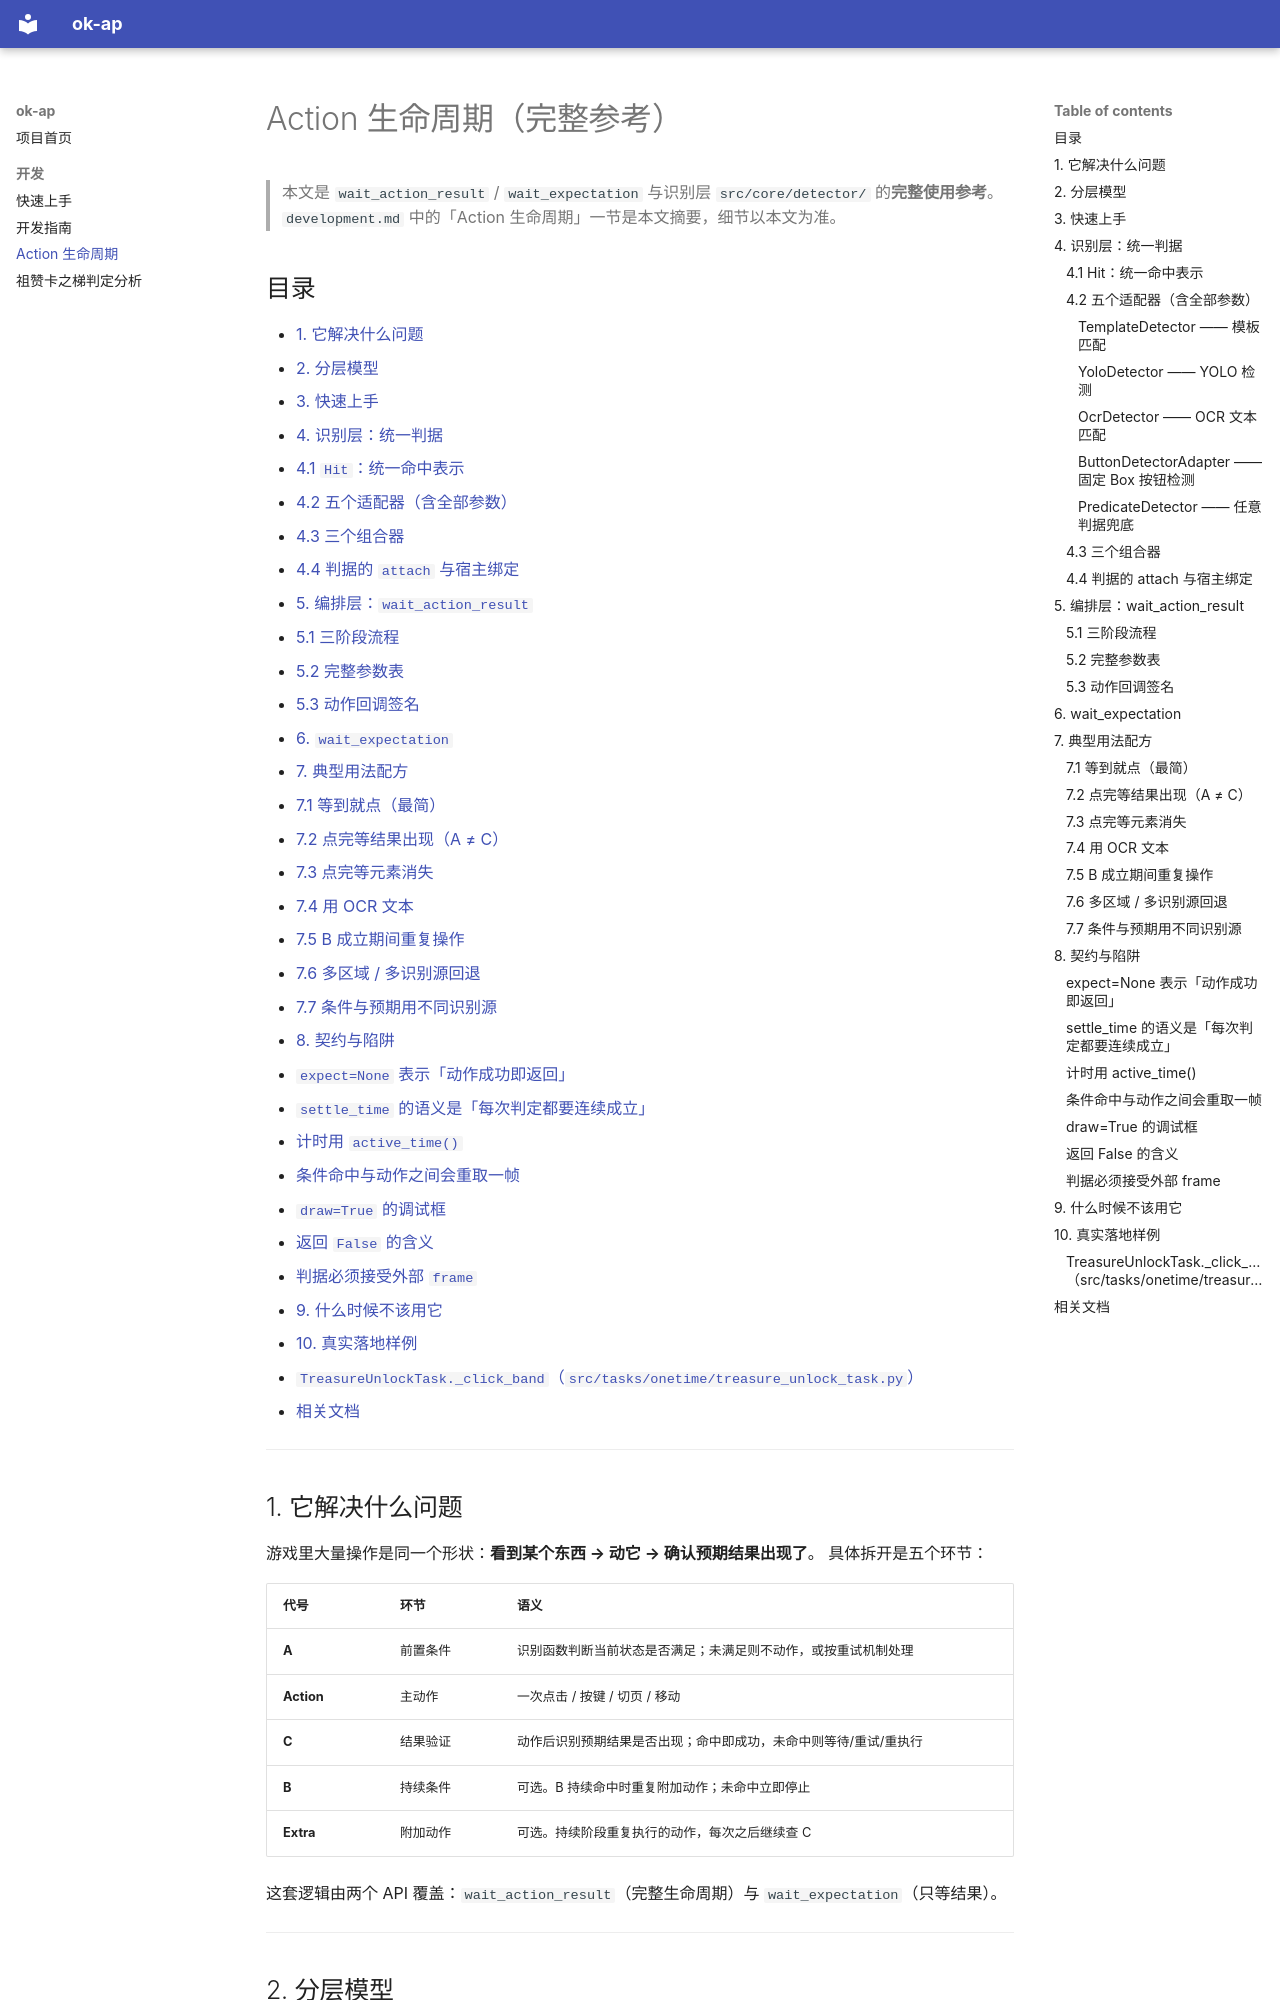

repository: longer-sausage/OK-AzurPromilia · page: dev/action_lifecycle/index.html · generator: mkdocs

# Action 生命周期（完整参考）

> 本文是 `wait_action_result` / `wait_expectation` 与识别层 `src/core/detector/` 的**完整使用参考**。
> `development.md` 中的「Action 生命周期」一节是本文摘要，细节以本文为准。

## 目录

- [1. 它解决什么问题](#1-它解决什么问题)
- [2. 分层模型](#2-分层模型)
- [3. 快速上手](#3-快速上手)
- [4. 识别层：统一判据](#4-识别层统一判据)
  - [4.1 `Hit`：统一命中表示](#41-hit统一命中表示)
  - [4.2 五个适配器（含全部参数）](#42-五个适配器含全部参数)
  - [4.3 三个组合器](#43-三个组合器)
  - [4.4 判据的 `attach` 与宿主绑定](#44-判据的-attach-与宿主绑定)
- [5. 编排层：`wait_action_result`](#5-编排层wait_action_result)
  - [5.1 三阶段流程](#51-三阶段流程)
  - [5.2 完整参数表](#52-完整参数表)
  - [5.3 动作回调签名](#53-动作回调签名)
- [6. `wait_expectation`](#6-wait_expectation)
- [7. 典型用法配方](#7-典型用法配方)
  - [7.1 等到就点（最简）](#71-等到就点最简)
  - [7.2 点完等结果出现（A ≠ C）](#72-点完等结果出现a--c)
  - [7.3 点完等元素消失](#73-点完等元素消失)
  - [7.4 用 OCR 文本](#74-用-ocr-文本)
  - [7.5 B 成立期间重复操作](#75-b-成立期间重复操作)
  - [7.6 多区域 / 多识别源回退](#76-多区域--多识别源回退)
  - [7.7 条件与预期用不同识别源](#77-条件与预期用不同识别源)
- [8. 契约与陷阱](#8-契约与陷阱)
  - [`expect=None` 表示「动作成功即返回」](#expectnone-表示动作成功即返回)
  - [`settle_time` 的语义是「每次判定都要连续成立」](#settle_time-的语义是每次判定都要连续成立)
  - [计时用 `active_time()`](#计时用-active_time)
  - [条件命中与动作之间会重取一帧](#条件命中与动作之间会重取一帧)
  - [`draw=True` 的调试框](#drawtrue-的调试框)
  - [返回 `False` 的含义](#返回-false-的含义)
  - [判据必须接受外部 `frame`](#判据必须接受外部-frame)
- [9. 什么时候不该用它](#9-什么时候不该用它)
- [10. 真实落地样例](#10-真实落地样例)
  - [`TreasureUnlockTask._click_band`（`src/tasks/onetime/treasure_unlock_task.py`）](#treasureunlocktask_click_bandsrctasksonetimetreasure_unlock_taskpy)
- [相关文档](#相关文档)

---

## 1. 它解决什么问题

游戏里大量操作是同一个形状：**看到某个东西 → 动它 → 确认预期结果出现了**。
具体拆开是五个环节：

| 代号 | 环节 | 语义 |
|---|---|---|
| **A** | 前置条件 | 识别函数判断当前状态是否满足；未满足则不动作，或按重试机制处理 |
| **Action** | 主动作 | 一次点击 / 按键 / 切页 / 移动 |
| **C** | 结果验证 | 动作后识别预期结果是否出现；命中即成功，未命中则等待/重试/重执行 |
| **B** | 持续条件 | 可选。B 持续命中时重复附加动作；未命中立即停止 |
| **Extra** | 附加动作 | 可选。持续阶段重复执行的动作，每次之后继续查 C |

这套逻辑由两个 API 覆盖：`wait_action_result`（完整生命周期）与 `wait_expectation`（只等结果）。

---
